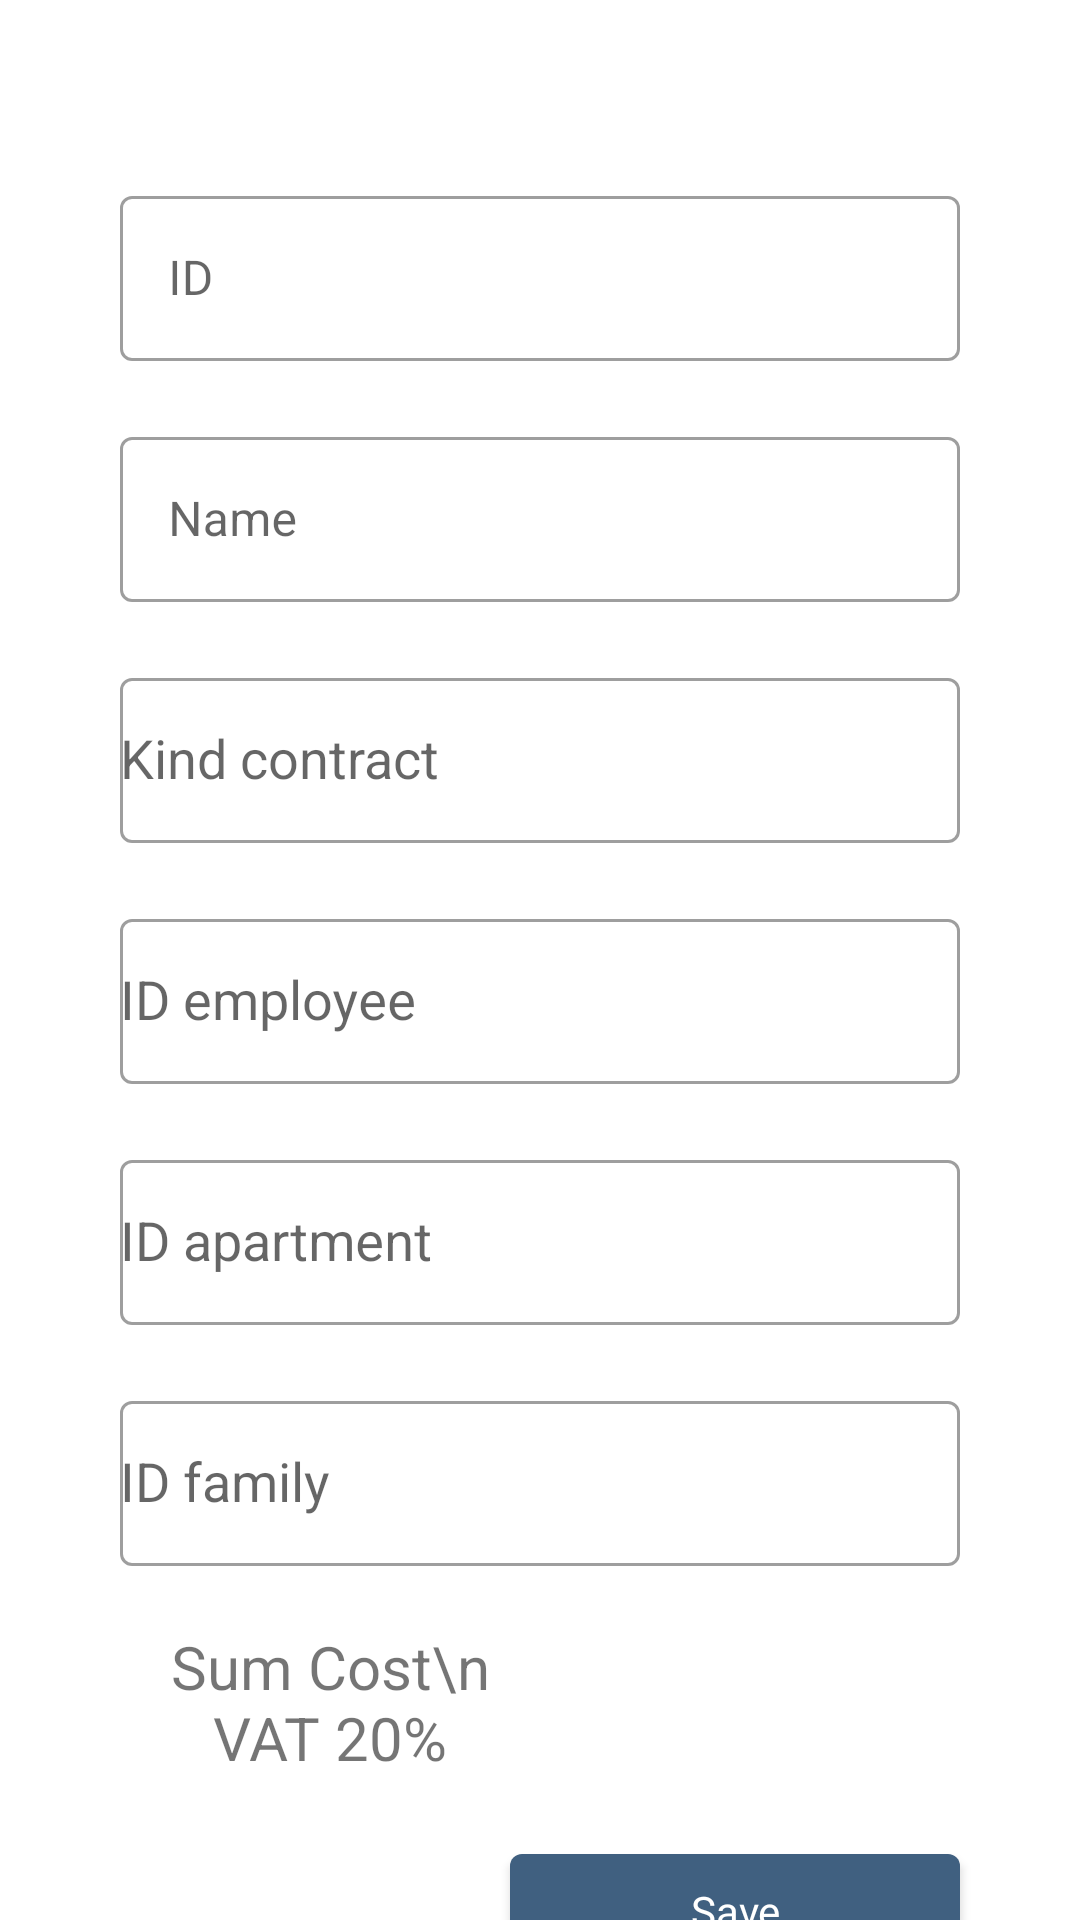

Reconstruct the res/layout file that produces this screen, plus the resources it refers to.
<!-- AndroidManifest.xml: application theme AppTheme -->
<!-- res/layout/activity_crucontract.xml -->
<?xml version="1.0" encoding="utf-8"?>
<LinearLayout xmlns:android="http://schemas.android.com/apk/res/android"
    xmlns:tools="http://schemas.android.com/tools"
    android:layout_width="match_parent"
    android:layout_height="match_parent"
    android:orientation="vertical"
    tools:context=".ui.contract.dialog.CRUContractActivity">

    <com.google.android.material.appbar.AppBarLayout
        android:id="@+id/appBarLayout"
        android:layout_width="match_parent"
        android:layout_height="wrap_content"
        android:background="@color/colorWhite">

        <Button
            android:id="@+id/previousButton"
            android:layout_width="@dimen/dp_50"
            android:layout_height="@dimen/dp_50"
            android:background="@drawable/background_previous" />

    </com.google.android.material.appbar.AppBarLayout>

    <com.google.android.material.textfield.TextInputLayout
        style="@style/Widget.MaterialComponents.TextInputLayout.OutlinedBox"
        android:layout_width="match_parent"
        android:layout_height="wrap_content"
        android:layout_marginHorizontal="@dimen/dp_40"
        android:layout_marginVertical="@dimen/dp_10"
        android:layout_marginTop="@dimen/dp_10"
        android:hint="ID">

        <com.google.android.material.textfield.TextInputEditText
            android:id="@+id/contractIDEditText"
            android:layout_width="match_parent"
            android:layout_height="@dimen/dp_55" />
    </com.google.android.material.textfield.TextInputLayout>

    <com.google.android.material.textfield.TextInputLayout
        style="@style/Widget.MaterialComponents.TextInputLayout.OutlinedBox"
        android:layout_width="match_parent"
        android:layout_height="wrap_content"
        android:layout_marginHorizontal="@dimen/dp_40"
        android:layout_marginVertical="@dimen/dp_10"
        android:hint="Name">

        <com.google.android.material.textfield.TextInputEditText
            android:id="@+id/contractNameEditText"
            android:layout_width="match_parent"
            android:layout_height="@dimen/dp_55" />
    </com.google.android.material.textfield.TextInputLayout>

    <com.google.android.material.textfield.TextInputLayout
        style="@style/Widget.MaterialComponents.TextInputLayout.OutlinedBox.Dense"
        android:layout_width="match_parent"
        android:layout_height="wrap_content"
        android:layout_marginHorizontal="@dimen/dp_40"
        android:layout_marginVertical="@dimen/dp_10"
        android:hint="Kind contract">

        <AutoCompleteTextView
            android:id="@+id/contractKindDropDown"
            android:layout_width="match_parent"
            android:layout_height="@dimen/dp_55"
            android:imeOptions="actionNext"
            android:inputType="none" />

    </com.google.android.material.textfield.TextInputLayout>

    <com.google.android.material.textfield.TextInputLayout
        style="@style/Widget.MaterialComponents.TextInputLayout.OutlinedBox.Dense"
        android:layout_width="match_parent"
        android:layout_height="wrap_content"
        android:layout_marginHorizontal="@dimen/dp_40"
        android:layout_marginVertical="@dimen/dp_10"
        android:hint="ID employee">

        <AutoCompleteTextView
            android:id="@+id/employeeIDDropDown"
            android:layout_width="match_parent"
            android:layout_height="@dimen/dp_55"
            android:imeOptions="actionNext"
            android:inputType="text" />

    </com.google.android.material.textfield.TextInputLayout>

    <com.google.android.material.textfield.TextInputLayout
        style="@style/Widget.MaterialComponents.TextInputLayout.OutlinedBox.Dense"
        android:layout_width="match_parent"
        android:layout_height="wrap_content"
        android:layout_marginHorizontal="@dimen/dp_40"
        android:layout_marginVertical="@dimen/dp_10"
        android:hint="ID apartment">

        <AutoCompleteTextView
            android:id="@+id/apartmentIDDropDown"
            android:layout_width="match_parent"
            android:layout_height="@dimen/dp_55"
            android:imeOptions="actionNext"
            android:inputType="text" />

    </com.google.android.material.textfield.TextInputLayout>

    <com.google.android.material.textfield.TextInputLayout
        style="@style/Widget.MaterialComponents.TextInputLayout.OutlinedBox.Dense"
        android:layout_width="match_parent"
        android:layout_height="wrap_content"
        android:layout_marginHorizontal="@dimen/dp_40"
        android:layout_marginVertical="@dimen/dp_10"
        android:hint="ID family">

        <AutoCompleteTextView
            android:id="@+id/familyIDDropDown"
            android:layout_width="match_parent"
            android:layout_height="@dimen/dp_55"
            android:imeOptions="actionNext"
            android:inputType="text" />

    </com.google.android.material.textfield.TextInputLayout>

    <LinearLayout
        android:layout_width="match_parent"
        android:layout_height="@dimen/dp_50"
        android:layout_marginHorizontal="@dimen/dp_40"
        android:layout_marginVertical="@dimen/dp_10"
        android:orientation="horizontal">

        <TextView
            android:layout_width="match_parent"
            android:layout_height="match_parent"
            android:layout_weight="1"
            android:gravity="center"
            android:text="Sum Cost\n VAT 20%"
            android:textSize="@dimen/sp_20" />

        <TextView
            android:id="@+id/sumCostTextView"
            android:layout_width="match_parent"
            android:layout_height="match_parent"
            android:layout_weight="1"
            android:gravity="center"
            android:textSize="@dimen/sp_20" />
    </LinearLayout>

    <com.google.android.material.button.MaterialButton
        android:id="@+id/saveButton"
        style="@style/Widget.MaterialComponents.TextInputLayout.OutlinedBox"
        android:layout_width="@dimen/dp_150"
        android:layout_height="@dimen/dp_50"
        android:layout_gravity="right"
        android:layout_marginHorizontal="@dimen/dp_40"
        android:layout_marginVertical="@dimen/dp_10"
        android:gravity="center"
        android:text="Save" />
</LinearLayout>
<!-- resources referenced by this layout -->
<resources>
  <color name="colorWhite">#ffffff</color>
  <dimen name="dp_10">10dp</dimen>
  <dimen name="dp_150">150dp</dimen>
  <dimen name="dp_40">40dp</dimen>
  <dimen name="dp_50">50dp</dimen>
  <dimen name="dp_55">55dp</dimen>
  <dimen name="sp_20">20sp</dimen>
  <!-- drawable background_previous (drawable) -->
  <?xml version="1.0" encoding="utf-8"?>
  <ripple xmlns:android="http://schemas.android.com/apk/res/android"
      android:color="@color/colorRegentGray">
      <item android:id="@android:id/mask">
          <shape android:shape="oval">
              <solid android:color="@color/colorPrimaryDark" />
              <corners android:radius="50dp" />
          </shape>
      </item>
  
      <item
          android:width="@dimen/dp_30"
          android:height="@dimen/dp_30"
          android:drawable="@drawable/ic_previous"
          android:gravity="center" />
  
  </ripple>
  <style name="AppTheme" parent="Theme.MaterialComponents.Light.NoActionBar">
          <item name="android:statusBarColor">@color/colorWhite</item>
          <item name="android:windowLightStatusBar" tools:targetApi="23">true</item>
          <item name="colorPrimary">@color/colorPrimary</item>
          <item name="colorPrimaryDark">@color/colorPrimaryDark</item>
          <item name="colorAccent">@color/colorAccent</item>
      </style>
  <color name="colorRegentGray">#8A919B</color>
  <color name="colorPrimaryDark">#305070</color>
  <dimen name="dp_30">30dp</dimen>
  <color name="colorPrimary">#406080</color>
  <color name="colorAccent">#EDBB4F</color>
</resources>
